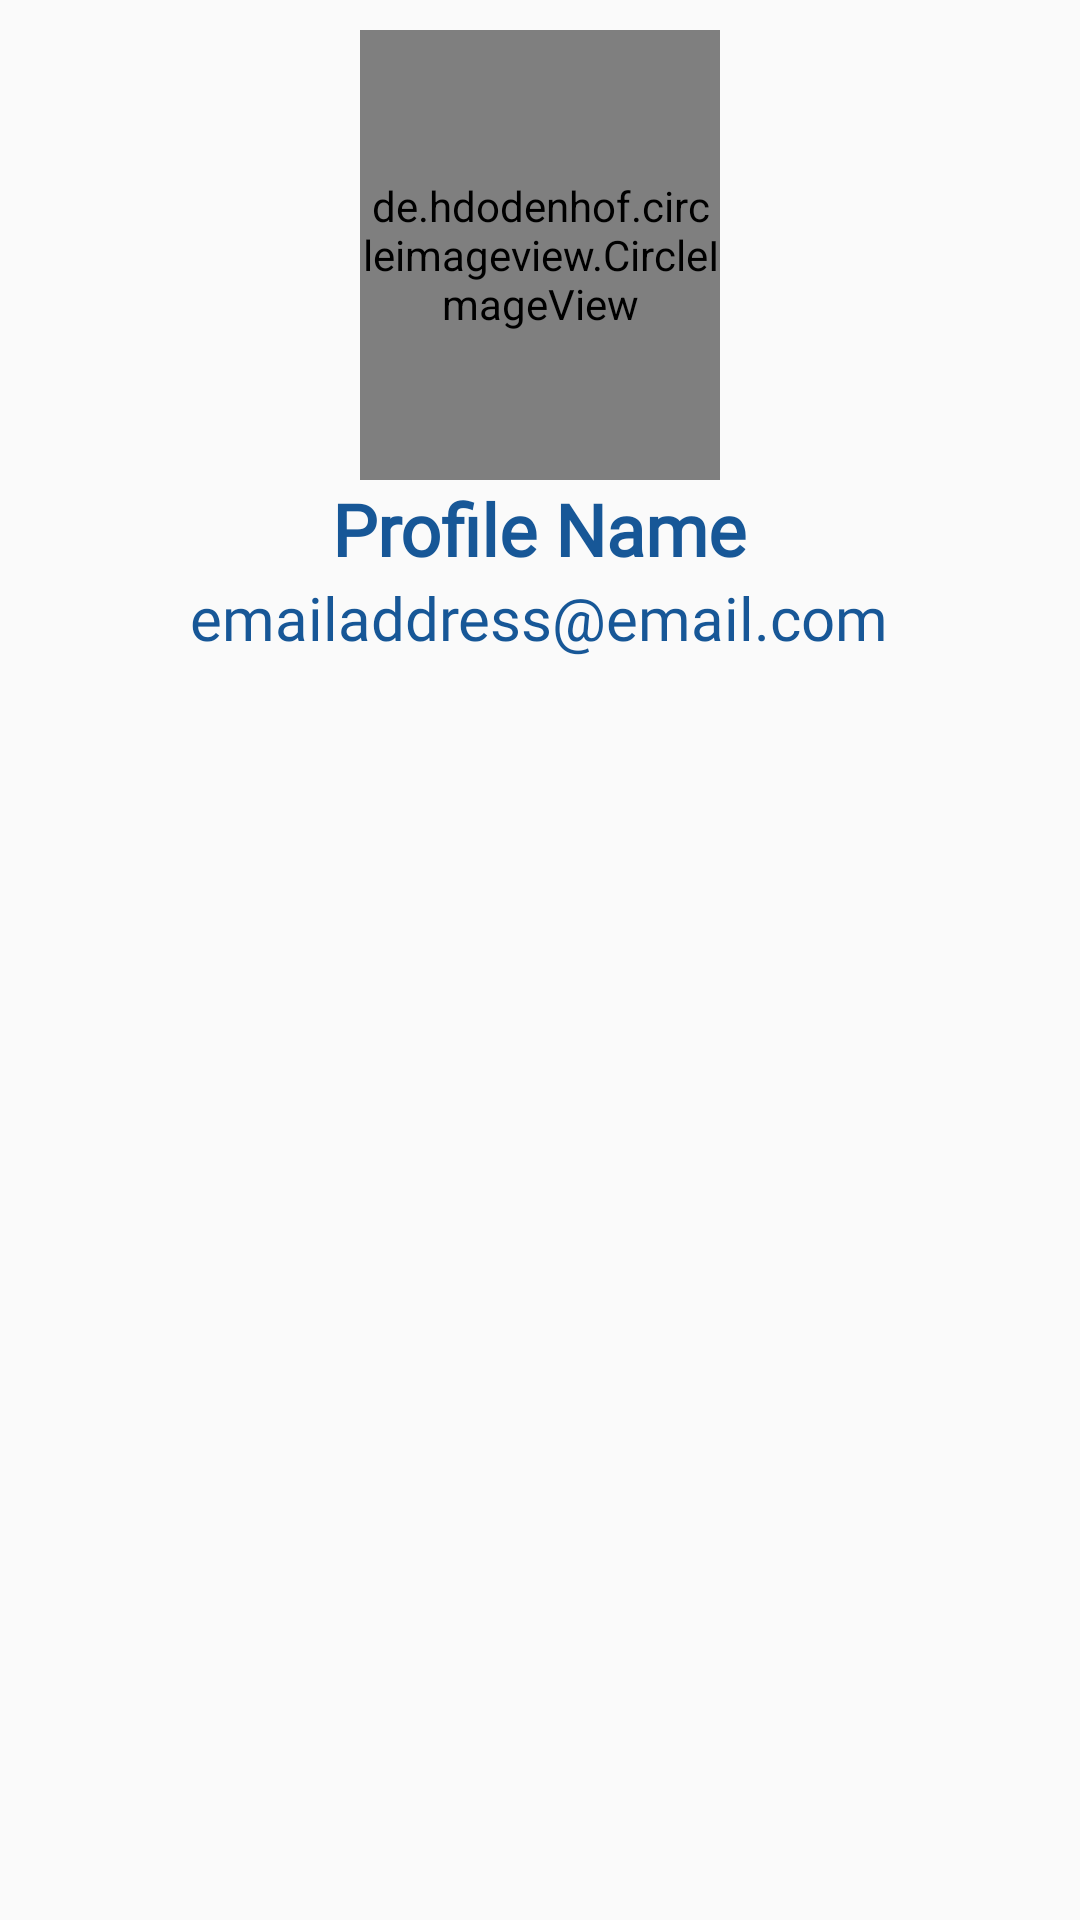

Android layout source for this screen:
<!-- AndroidManifest.xml: application theme AppTheme -->
<!-- res/layout/nav_header_nav_user.xml -->
<?xml version="1.0" encoding="utf-8"?>
<RelativeLayout xmlns:android="http://schemas.android.com/apk/res/android"
    android:layout_width="match_parent"
    android:layout_height="300dp"
    android:background="@drawable/navimageback" >

    <de.hdodenhof.circleimageview.CircleImageView
        android:id="@+id/circleView"
        android:layout_width="120dp"
        android:layout_height="150dp"
        android:layout_below="@+id/imageView"
        android:layout_centerHorizontal="true"
        android:layout_marginTop="10dp"
        android:src="@drawable/man" />


    <TextView
        android:id="@+id/textView22"
        android:layout_width="wrap_content"
        android:layout_height="wrap_content"
        android:layout_below="@+id/circleView"
        android:layout_centerHorizontal="true"
        android:fontFamily="@font/acme"
        android:text="Profile Name"
        android:textColor="@color/colorPrimary"
        android:textSize="24sp"
        android:textStyle="bold" />

    <TextView
        android:id="@+id/textView23"
        android:layout_width="wrap_content"
        android:layout_height="wrap_content"
        android:layout_alignParentTop="false"
        android:layout_below="@+id/textView22"
        android:layout_centerHorizontal="true"
        android:fontFamily="@font/acme"
        android:text="emailaddress@email.com"
        android:textColor="@color/colorPrimary"
        android:textSize="20sp" />

</RelativeLayout>
<!-- resources referenced by this layout -->
<resources>
  <color name="colorPrimary">#175797</color>
  <!-- drawable man: png bitmap (drawable, 30828 bytes) -->
  <style name="AppTheme" parent="Theme.AppCompat.Light.DarkActionBar">
          
          <item name="colorPrimary">@color/colorPrimary</item>
          <item name="colorPrimaryDark">@color/colorPrimaryDark</item>
          <item name="colorAccent">@color/colorAccent</item>
      </style>
  <color name="colorPrimaryDark">#041a2f</color>
  <color name="colorAccent">#ffffff</color>
</resources>
